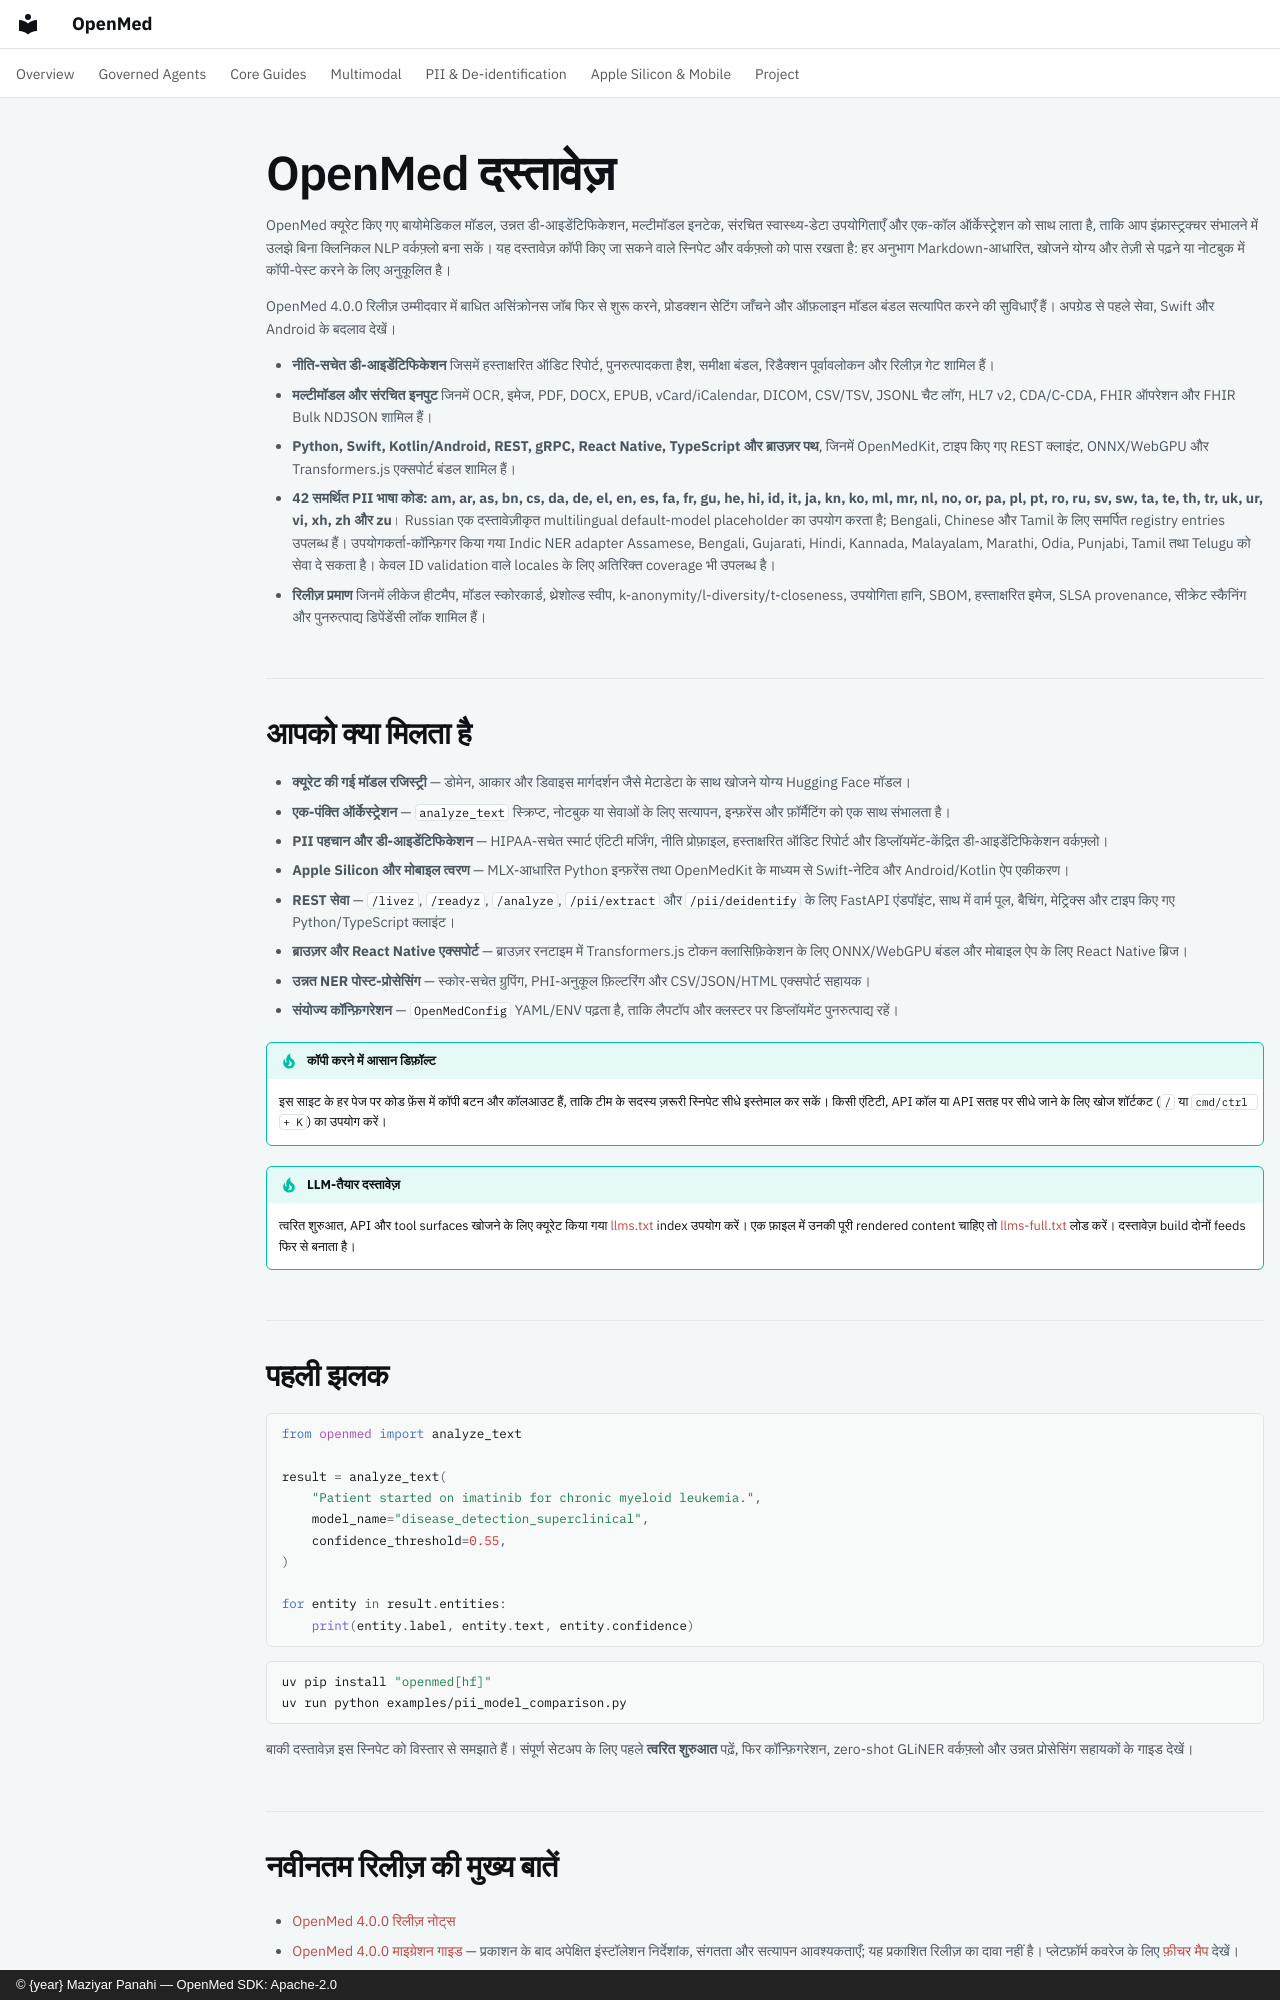

repository: maziyarpanahi/openmed · page: index.hi/index.html · generator: mkdocs · copyright: © {year} Maziyar Panahi — OpenMed SDK: Apache-2.0

# OpenMed दस्तावेज़

OpenMed क्यूरेट किए गए बायोमेडिकल मॉडल, उन्नत डी-आइडेंटिफिकेशन, मल्टीमॉडल इनटेक, संरचित स्वास्थ्य-डेटा उपयोगिताएँ और एक-कॉल ऑर्केस्ट्रेशन को साथ लाता है, ताकि आप इंफ्रास्ट्रक्चर संभालने में उलझे बिना क्लिनिकल NLP वर्कफ़्लो बना सकें। यह दस्तावेज़ कॉपी किए जा सकने वाले स्निपेट और वर्कफ़्लो को पास रखता है: हर अनुभाग Markdown-आधारित, खोजने योग्य और तेज़ी से पढ़ने या नोटबुक में कॉपी-पेस्ट करने के लिए अनुकूलित है।

OpenMed 4.0.0 रिलीज़ उम्मीदवार में बाधित असिंक्रोनस जॉब फिर से शुरू करने, प्रोडक्शन सेटिंग जाँचने और ऑफ़लाइन मॉडल बंडल सत्यापित करने की सुविधाएँ हैं। अपग्रेड से पहले सेवा, Swift और Android के बदलाव देखें।

- **नीति-सचेत डी-आइडेंटिफिकेशन** जिसमें हस्ताक्षरित ऑडिट रिपोर्ट, पुनरुत्पादकता हैश, समीक्षा बंडल, रिडैक्शन पूर्वावलोकन और रिलीज़ गेट शामिल हैं।
- **मल्टीमॉडल और संरचित इनपुट** जिनमें OCR, इमेज, PDF, DOCX, EPUB, vCard/iCalendar, DICOM, CSV/TSV, JSONL चैट लॉग, HL7 v2, CDA/C-CDA, FHIR ऑपरेशन और FHIR Bulk NDJSON शामिल हैं।
- **Python, Swift, Kotlin/Android, REST, gRPC, React Native, TypeScript और ब्राउज़र पथ**, जिनमें OpenMedKit, टाइप किए गए REST क्लाइंट, ONNX/WebGPU और Transformers.js एक्सपोर्ट बंडल शामिल हैं।
- **42 समर्थित PII भाषा कोड: am, ar, as, bn, cs, da, de, el, en, es, fa, fr, gu, he, hi, id, it, ja, kn, ko, ml, mr, nl, no, or, pa, pl, pt, ro, ru, sv, sw, ta, te, th, tr, uk, ur, vi, xh, zh और zu**। Russian एक दस्तावेज़ीकृत multilingual default-model placeholder का उपयोग करता है; Bengali, Chinese और Tamil के लिए समर्पित registry entries उपलब्ध हैं। उपयोगकर्ता-कॉन्फ़िगर किया गया Indic NER adapter Assamese, Bengali, Gujarati, Hindi, Kannada, Malayalam, Marathi, Odia, Punjabi, Tamil तथा Telugu को सेवा दे सकता है। केवल ID validation वाले locales के लिए अतिरिक्त coverage भी उपलब्ध है।
- **रिलीज़ प्रमाण** जिनमें लीकेज हीटमैप, मॉडल स्कोरकार्ड, थ्रेशोल्ड स्वीप, k-anonymity/l-diversity/t-closeness, उपयोगिता हानि, SBOM, हस्ताक्षरित इमेज, SLSA provenance, सीक्रेट स्कैनिंग और पुनरुत्पाद्य डिपेंडेंसी लॉक शामिल हैं।

## आपको क्या मिलता है

- **क्यूरेट की गई मॉडल रजिस्ट्री** — डोमेन, आकार और डिवाइस मार्गदर्शन जैसे मेटाडेटा के साथ खोजने योग्य Hugging Face मॉडल।
- **एक-पंक्ति ऑर्केस्ट्रेशन** — `analyze_text` स्क्रिप्ट, नोटबुक या सेवाओं के लिए सत्यापन, इन्फ़रेंस और फ़ॉर्मैटिंग को एक साथ संभालता है।
- **PII पहचान और डी-आइडेंटिफिकेशन** — HIPAA-सचेत स्मार्ट एंटिटी मर्जिंग, नीति प्रोफ़ाइल, हस्ताक्षरित ऑडिट रिपोर्ट और डिप्लॉयमेंट-केंद्रित डी-आइडेंटिफिकेशन वर्कफ़्लो।
- **Apple Silicon और मोबाइल त्वरण** — MLX-आधारित Python इन्फ़रेंस तथा OpenMedKit के माध्यम से Swift-नेटिव और Android/Kotlin ऐप एकीकरण।
- **REST सेवा** — `/livez`, `/readyz`, `/analyze`, `/pii/extract` और `/pii/deidentify` के लिए FastAPI एंडपॉइंट, साथ में वार्म पूल, बैचिंग, मेट्रिक्स और टाइप किए गए Python/TypeScript क्लाइंट।
- **ब्राउज़र और React Native एक्सपोर्ट** — ब्राउज़र रनटाइम में Transformers.js टोकन क्लासिफ़िकेशन के लिए ONNX/WebGPU बंडल और मोबाइल ऐप के लिए React Native ब्रिज।
- **उन्नत NER पोस्ट-प्रोसेसिंग** — स्कोर-सचेत ग्रुपिंग, PHI-अनुकूल फ़िल्टरिंग और CSV/JSON/HTML एक्सपोर्ट सहायक।
- **संयोज्य कॉन्फ़िगरेशन** — `OpenMedConfig` YAML/ENV पढ़ता है, ताकि लैपटॉप और क्लस्टर पर डिप्लॉयमेंट पुनरुत्पाद्य रहें।

!!! tip "कॉपी करने में आसान डिफ़ॉल्ट"
    इस साइट के हर पेज पर कोड फ़ेंस में कॉपी बटन और कॉलआउट हैं, ताकि टीम के सदस्य ज़रूरी स्निपेट सीधे इस्तेमाल कर सकें। किसी एंटिटी, API कॉल या API सतह पर सीधे जाने के लिए खोज शॉर्टकट (`/` या `cmd/ctrl + K`) का उपयोग करें।

!!! tip "LLM-तैयार दस्तावेज़"
    त्वरित शुरुआत, API और tool surfaces खोजने के लिए क्यूरेट किया गया [llms.txt](https://openmed.life/docs/llms.txt) index उपयोग करें। एक फ़ाइल में उनकी पूरी rendered content चाहिए तो [llms-full.txt](https://openmed.life/docs/llms-full.txt) लोड करें। दस्तावेज़ build दोनों feeds फिर से बनाता है।

## पहली झलक

```python
from openmed import analyze_text

result = analyze_text(
    "Patient started on imatinib for chronic myeloid leukemia.",
    model_name="disease_detection_superclinical",
    confidence_threshold=0.55,
)

for entity in result.entities:
    print(entity.label, entity.text, entity.confidence)
```

```bash
uv pip install "openmed[hf]"
uv run python examples/pii_model_comparison.py
```

बाकी दस्तावेज़ इस स्निपेट को विस्तार से समझाते हैं। संपूर्ण सेटअप के लिए पहले **त्वरित शुरुआत** पढ़ें, फिर कॉन्फ़िगरेशन, zero-shot GLiNER वर्कफ़्लो और उन्नत प्रोसेसिंग सहायकों के गाइड देखें।
